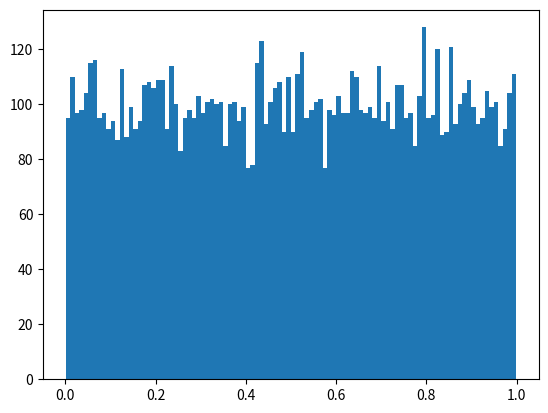

The matplotlib source for this figure: (Note: this script raises an exception after producing the figure.)
import random
import math
import matplotlib.pyplot as plt
import numpy
import statistics
import pylab

__author__ = "Trevor Spohrer"
__NetID__ = "tspohrer"
__GitHubID__ = "tspohrer"
__SelfGrade__ = "5/5"
__Answer1__ = "Gaussian"
__Answer2__ = "Mean=1 & Variance=0.365"
__Answer3__ = "Gaussian"
__Answer4__ = "Mean=1 & Variance=0.35"
__Challenge__ = "4"

TrialNumber = 10000
Uvariable = []
for trial in range(0, TrialNumber):
	Uvariable.append(random.random())

numBins = 100
plt.hist(Uvariable, numBins, normed=1, facecolor='green', alpha=0.75)
plt.show()

def g(x):
    return -1*math.log(-x+1)

Vvariable = []
for trial in range(0, len(Uvariable)):
	Vvariable.append(g(Uvariable[trial]))

numBins =100
plt.hist(Vvariable, numBins, normed=1, facecolor='green', alpha=0.75)
plt.show ()

def h(x):
    return math.sqrt(-2*math.log(-x+1))

Wvariable = []
for trial in range(0, len(Uvariable)):
	Wvariable.append(h(Uvariable[trial]))


numBins = 100
plt.hist(Wvariable, numBins, normed=1, facecolor='green', alpha=0.75)
plt.show ()

"I believe these should be unknown not uknown"
Unknown1 = []
Unknown2 = []
for trial in range(0, TrialNumber):
    Uvariable1 = random.random()
    Uvariable2 = random.random()
    Unknown1.append(math.sqrt(- 2 * math.ln(Uvariable1) * math.cos(2 * math.PI * Uvariable2)))

    "I think this one was supposed to be sin also Unknown not Unkown"
    Unknown2.append(math.sqrt(- 2 * math.ln(Uvariable1) * math.sin(2 * math.PI * Uvariable2)))


numBins = 100
plt.hist(Unkown1, numBins, normed=1, facecolor='green', alpha=0.75)
p=statistics.mean (Unknown1)
pp= statistics.variance(Unknown1)
print ("Unknown 1 Mean:", P)
print ("Unknown 1 Variance:", pp)
plt.show()

numBins = 100
plt.hist(Unkown2, numBins, normed=1, facecolor='green', alpha=0.75)
p=statistics.mean (Unknown2)
pp= statistics.variance(Unknown2)
print ("Unknown 2 Mean:", P)
print ("Unknown 2 Variance:", pp)
plt.show()

